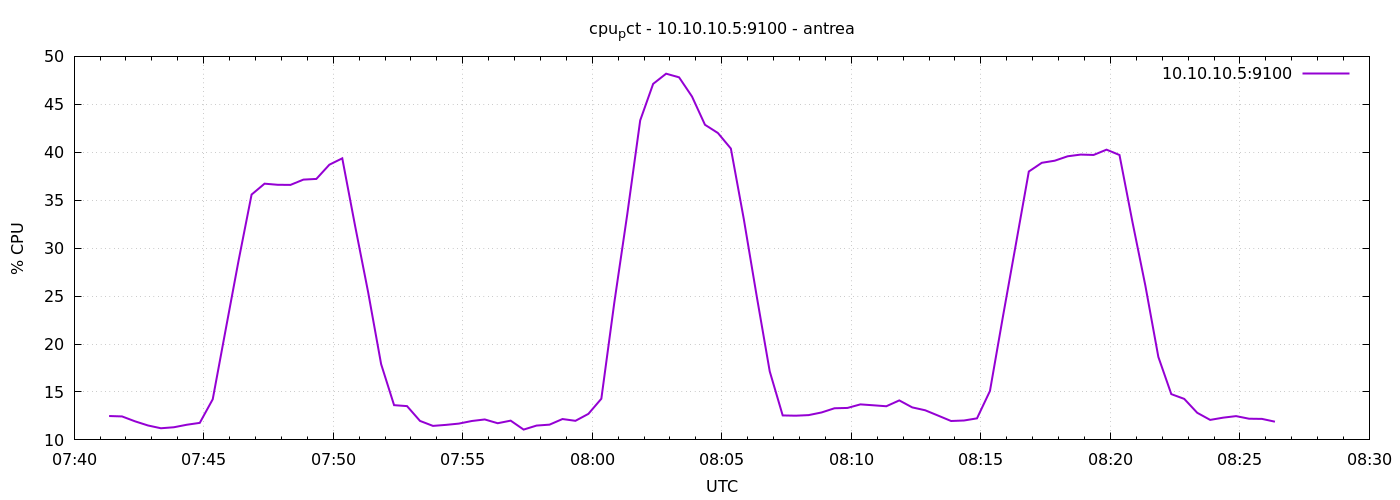

The table this chart was drawn from, first rows:
1777880481	12.490476190476851
1777880511	12.45
1777880541	11.94
1777880571	11.5
1777880601	11.21
1777880631	11.32
1777880661	11.58
1777880691	11.78
1777880721	14.24
1777880751	21.5
1777880781	28.73
1777880811	35.59
1777880841	36.72
1777880871	36.61
1777880901	36.6
1777880931	37.15
1777880961	37.22
1777880991	38.7
1777881021	39.37
1777881051	32.25
1777881081	25.38
1777881111	17.9
1777881141	13.62
1777881171	13.52
1777881201	11.98
1777881231	11.46
1777881261	11.57
1777881291	11.7
1777881321	11.97
1777881351	12.13
1777881381	11.74
1777881411	12.01
1777881441	11.08
1777881471	11.5
1777881501	11.59
1777881531	12.18
1777881561	11.99
1777881591	12.71
1777881621	14.29
1777881651	24.31
1777881681	33.52
1777881711	43.32
1777881741	47.13
1777881771	48.2
1777881801	47.81
1777881831	45.81
1777881861	42.87
1777881891	42
1777881921	40.38
1777881951	33.01
1777881981	24.94
1777882011	17.14
1777882041	12.55
1777882071	12.52
1777882101	12.59
1777882131	12.86
1777882161	13.3
1777882191	13.33
1777882221	13.7
1777882251	13.61
1777882281	13.51
... 30 more rows
